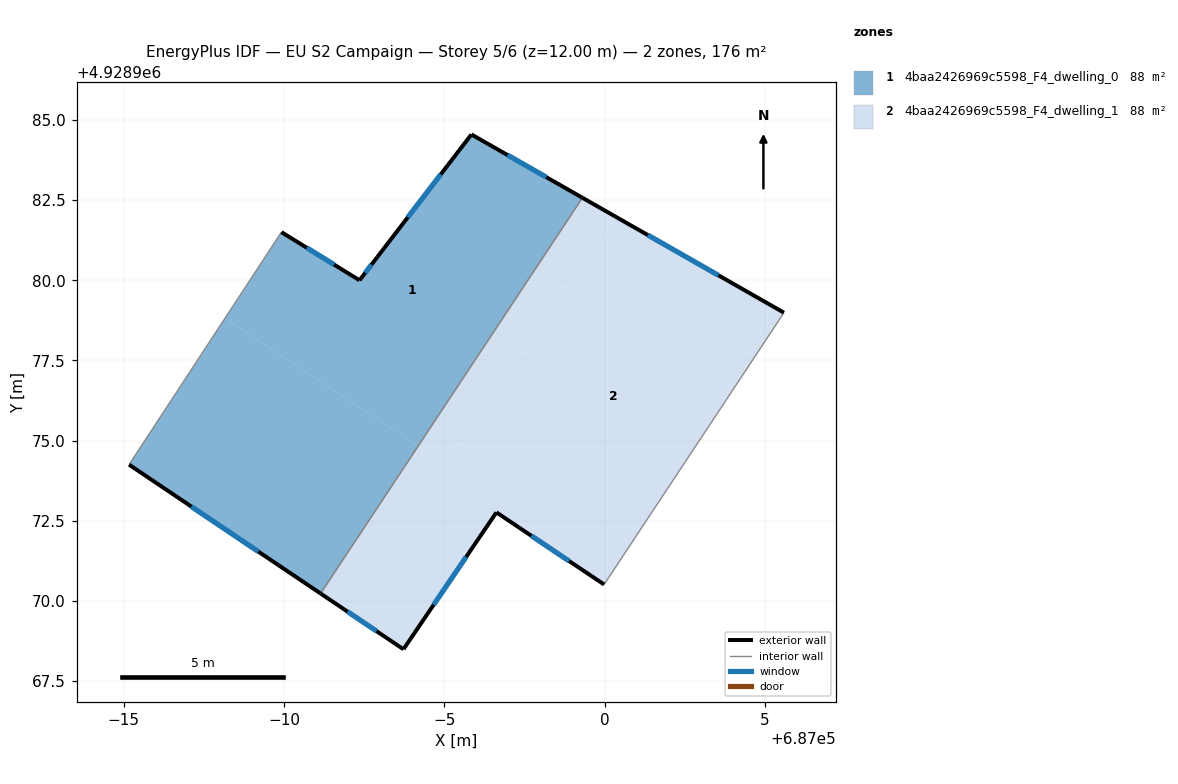
=== STOREY PLAN SPEC (per zone: floor XY polygon, exterior-wall plan segments, windows/doors) ===
zone 1: 4baa2426969c5598_F4_dwelling_0  (87.8 m²)
  floor: (686994.18, 4928974.83) (686991.14, 4928970.23) (686985.17, 4928974.25) (686988.16, 4928978.81)
  floor: (686999.31, 4928982.58) (686994.18, 4928974.83) (686988.16, 4928978.81) (686989.92, 4928981.50) (686992.36, 4928980.00) (686992.91, 4928980.72) (686992.93, 4928980.75) (686995.85, 4928984.55)
  exterior wall: (686999.31, 4928982.58) – (686995.85, 4928984.55)  [4.0 m]
    window: (686998.18, 4928983.22) – (686996.97, 4928983.91)  [1.5 m²]
  exterior wall: (686985.17, 4928974.25) – (686991.14, 4928970.23)  [7.2 m]
    window: (686987.11, 4928972.94) – (686989.20, 4928971.54)  [2.6 m²]
  exterior wall: (686992.36, 4928980.00) – (686989.92, 4928981.50)  [2.9 m]
    window: (686991.57, 4928980.49) – (686990.71, 4928981.01)  [1.0 m²]
  exterior wall: (686992.91, 4928980.72) – (686992.36, 4928980.00)  [0.9 m]
    window: (686992.73, 4928980.49) – (686992.54, 4928980.23)  [0.3 m²]
  exterior wall: (686995.85, 4928984.55) – (686992.91, 4928980.72)  [4.8 m]
    window: (686994.89, 4928983.30) – (686993.86, 4928981.97)  [1.8 m²]
  interior walls: 2
zone 2: 4baa2426969c5598_F4_dwelling_1  (87.8 m²)
  floor: (687005.60, 4928978.99) (686999.99, 4928970.51) (686996.63, 4928972.76) (686996.84, 4928973.07) (686995.11, 4928974.22) (687000.27, 4928982.03)
  floor: (687000.27, 4928982.03) (686995.11, 4928974.22) (686994.18, 4928974.83) (686999.31, 4928982.58)
  floor: (686996.84, 4928973.07) (686996.63, 4928972.76) (686995.11, 4928974.22)
  floor: (686995.11, 4928974.22) (686996.63, 4928972.76) (686993.73, 4928968.49) (686991.14, 4928970.23) (686994.18, 4928974.83)
  exterior wall: (686993.73, 4928968.49) – (686996.63, 4928972.76)  [5.2 m]
    window: (686994.67, 4928969.88) – (686995.68, 4928971.37)  [1.9 m²]
  exterior wall: (686991.14, 4928970.23) – (686993.73, 4928968.49)  [3.1 m]
    window: (686991.98, 4928969.66) – (686992.89, 4928969.06)  [1.1 m²]
  exterior wall: (687005.60, 4928978.99) – (686999.31, 4928982.58)  [7.2 m]
    window: (687003.55, 4928980.16) – (687001.36, 4928981.41)  [2.7 m²]
  exterior wall: (686996.63, 4928972.76) – (686999.99, 4928970.51)  [4.0 m]
    window: (686997.72, 4928972.03) – (686998.90, 4928971.24)  [1.5 m²]
  interior walls: 2

=== DERIVED (storey summary) ===
Building: EU S2 Campaign
Storey: 5 of 6  (floor level z = 12.00 m)
Storey gross floor area: 175.6 m²
Zones on this storey: 2
  - 4baa2426969c5598_F4_dwelling_0: floor 87.8 m²; exterior wall 19.8 m (59.4 m²); 5 window(s) 7.3 m²; WWR 12.2%
  - 4baa2426969c5598_F4_dwelling_1: floor 87.8 m²; exterior wall 19.6 m (58.7 m²); 4 window(s) 7.2 m²; WWR 12.2%
Zone adjacency (shared interzone walls):
  - 4baa2426969c5598_F4_dwelling_0 ↔ 4baa2426969c5598_F4_dwelling_1